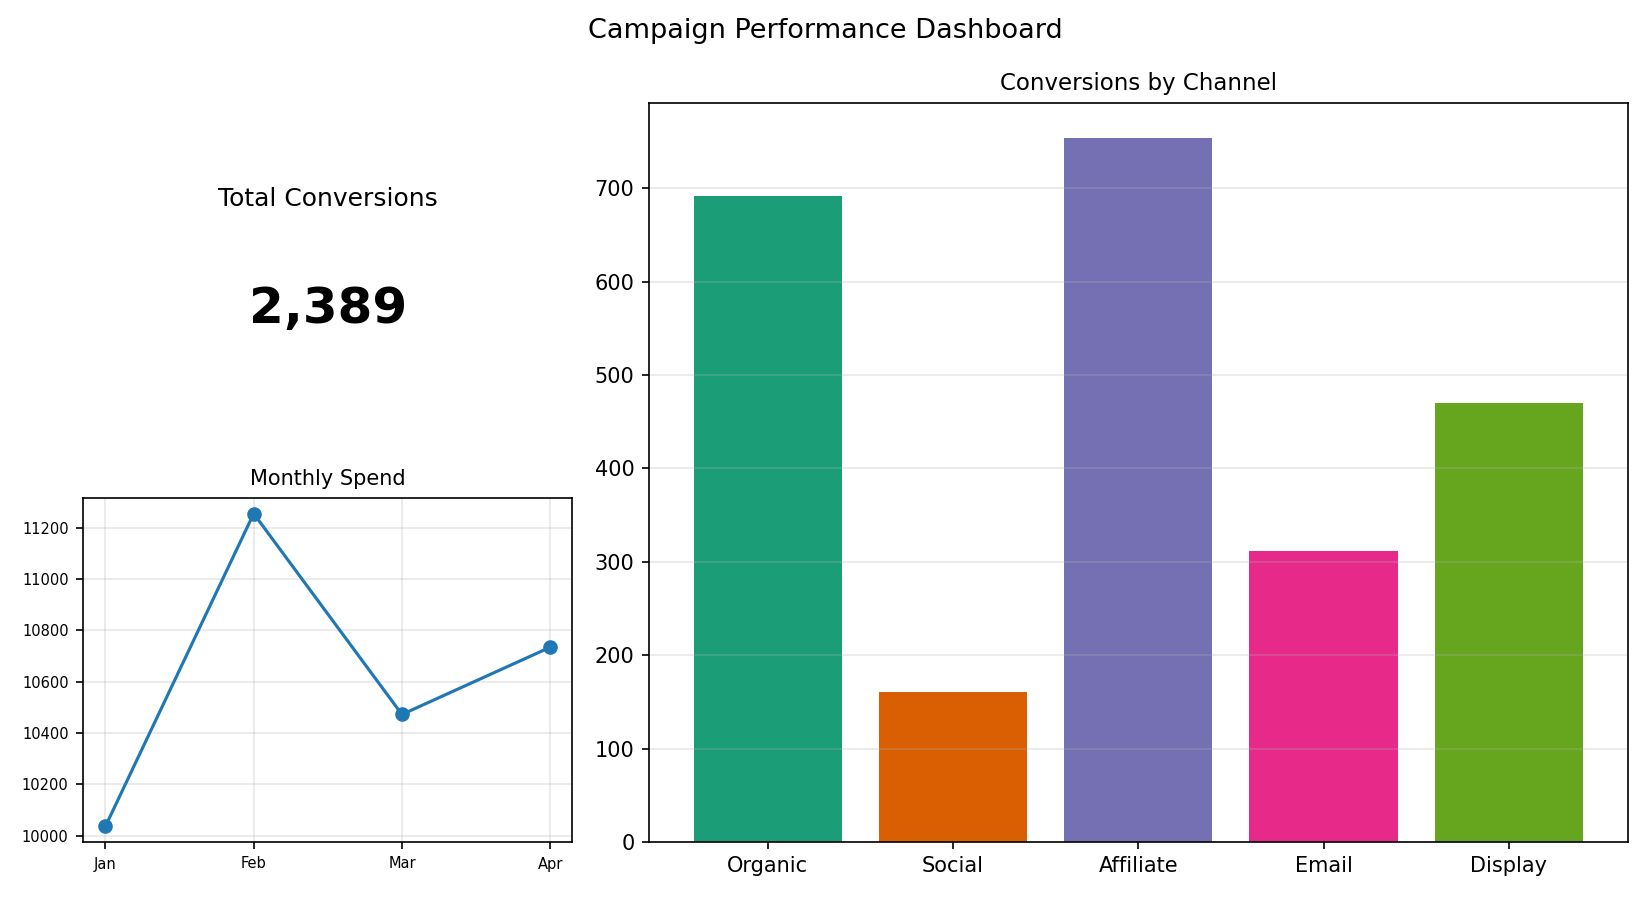

Values plotted in this chart, from the file beside it:
Channel, Conversions
Organic, 692
Social, 161
Affiliate, 754
Email, 312
Display, 470
